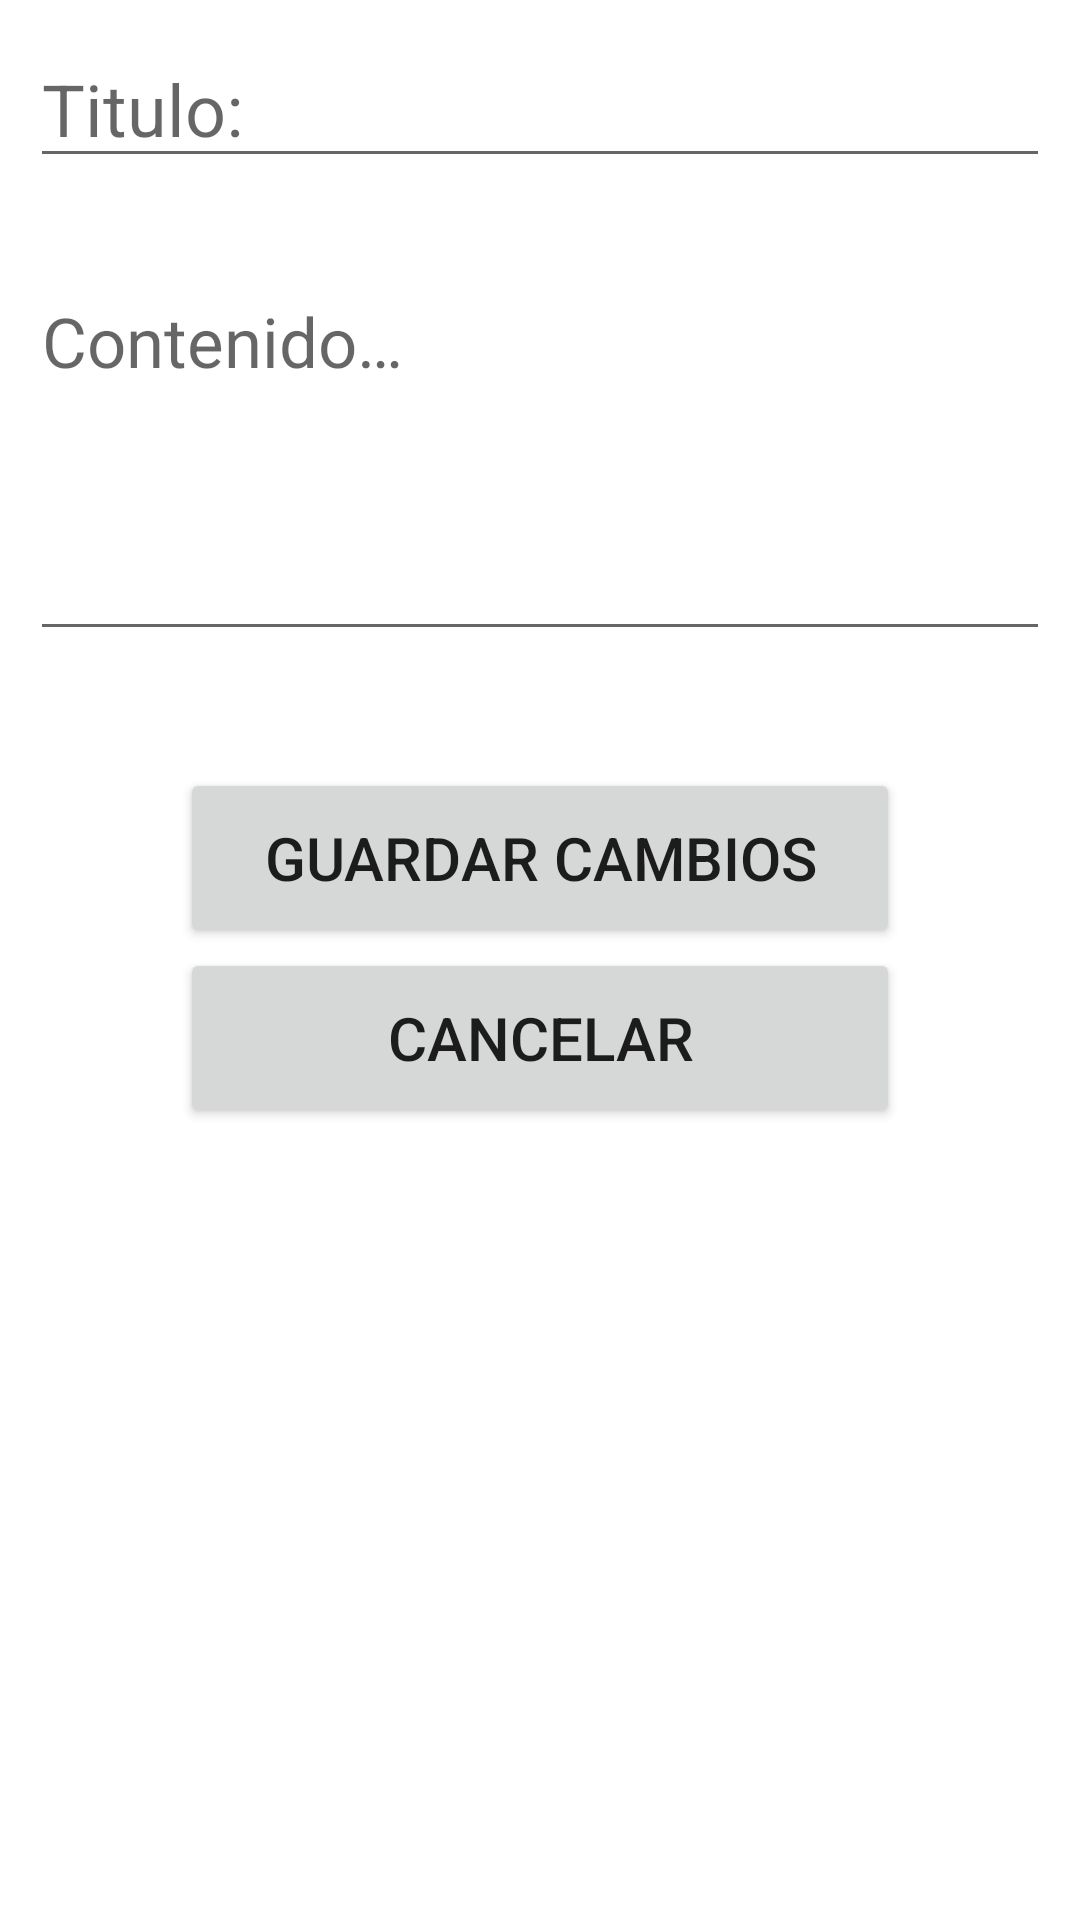

Reconstruct the res/layout file that produces this screen, plus the resources it refers to.
<!-- AndroidManifest.xml: application theme Theme.AppRecyclerViewV01 -->
<!-- res/layout/activity_editar_definicion.xml -->
<?xml version="1.0" encoding="utf-8"?>
<LinearLayout xmlns:android="http://schemas.android.com/apk/res/android"
    xmlns:app="http://schemas.android.com/apk/res-auto"
    xmlns:tools="http://schemas.android.com/tools"
    android:layout_width="match_parent"
    android:layout_height="match_parent"
    android:orientation="vertical"
    tools:context=".EditarDefinicionActivity">

    <EditText
        android:id="@+id/editTxtTitutlo"
        android:layout_width="match_parent"
        android:layout_height="wrap_content"
        android:layout_marginStart="10dp"
        android:layout_marginTop="10dp"
        android:layout_marginEnd="10dp"
        android:ems="10"
        android:hint="@string/placeholder_titulo"
        android:inputType="textPersonName"
        android:maxLength="25"
        android:textSize="24sp" />

    <TextView
        android:id="@+id/contadorCaracteresTitulo"
        android:layout_width="match_parent"
        android:layout_height="wrap_content"
        android:layout_marginStart="10dp"
        android:layout_marginEnd="10dp"
        android:gravity="end"
        android:textColor="@color/black" />

    <ScrollView
        android:id="@+id/desplazadorTexto"
        android:layout_width="match_parent"
        android:layout_height="wrap_content">

        <EditText
            android:id="@+id/editTxtDefinicion"
            android:layout_width="match_parent"
            android:layout_height="wrap_content"
            android:layout_gravity="center"
            android:layout_marginStart="10dp"
            android:layout_marginTop="10dp"
            android:layout_marginEnd="10dp"
            android:layout_marginBottom="10dp"
            android:ems="30"
            android:gravity="start|top"
            android:hint="@string/placeholder_definicion"
            android:inputType="textMultiLine"
            android:maxLength="500"
            android:maxLines="10"
            android:minLines="4"
            android:textSize="23sp" />

    </ScrollView>

    <TextView
        android:id="@+id/contadorCaracteresDefinicion"
        android:layout_width="match_parent"
        android:layout_height="wrap_content"
        android:layout_marginStart="10dp"
        android:layout_marginEnd="10dp"
        android:layout_marginBottom="10dp"
        android:gravity="end"
        android:textColor="@color/black" />

    <Button
        android:id="@+id/botonGuardarDefinicion"
        android:layout_width="match_parent"
        android:layout_height="60dp"
        android:layout_marginStart="60dp"
        android:layout_marginEnd="60dp"
        android:text="@string/editar_definicion"
        android:textSize="20sp"/>

    <Button
        android:id="@+id/botonCancelar"
        android:layout_width="match_parent"
        android:layout_height="60dp"
        android:layout_marginStart="60dp"
        android:layout_marginEnd="60dp"
        android:text="@string/cancelar"
        android:textSize="20sp" />

</LinearLayout>
<!-- resources referenced by this layout -->
<resources>
  <color name="black">#FF000000</color>
  <string name="cancelar">Cancelar</string>
  <string name="editar_definicion">Guardar cambios</string>
  <string name="placeholder_definicion">Contenido…</string>
  <string name="placeholder_titulo">Titulo:</string>
  <style name="Theme.AppRecyclerViewV01" parent="Theme.MaterialComponents.DayNight.DarkActionBar">
          
          <item name="colorPrimary">@color/menu_bar</item>
          <item name="colorPrimaryVariant">@color/variante_gris</item>
          <item name="colorOnPrimary">@color/white</item>
          
          <item name="colorSecondary">@color/boton_primario</item>
          <item name="colorSecondaryVariant">@color/boton_primario</item>
          <item name="colorOnSecondary">@color/black</item>
          
          <item name="android:statusBarColor">?attr/colorPrimaryVariant</item>
          
      </style>
  <color name="menu_bar">#FF547C8C</color>
  <color name="variante_gris">#FFA2B7C0</color>
  <color name="white">#FFFFFFFF</color>
  <color name="boton_primario">#FFEFB810</color>
</resources>
